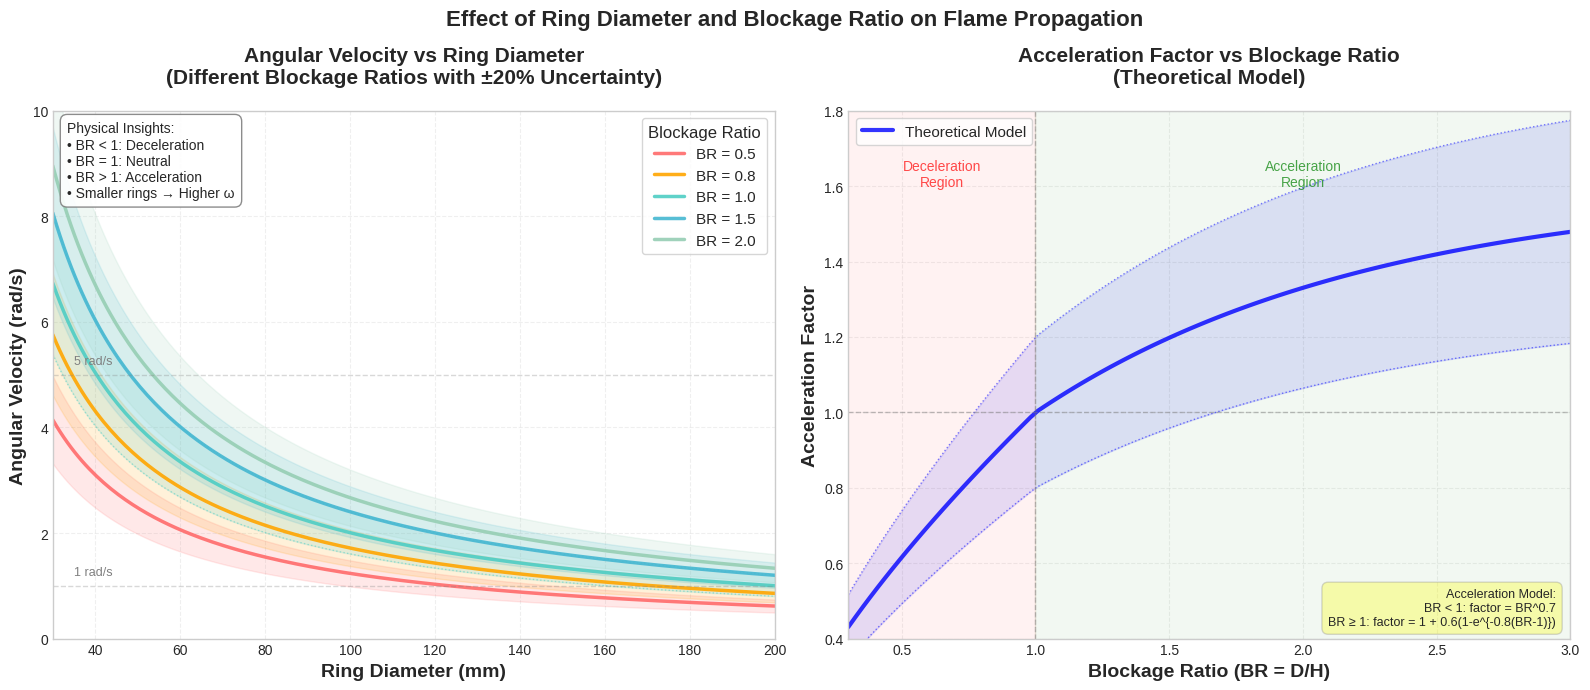

Write the Python code that produced this figure.
import numpy as np
import matplotlib.pyplot as plt

# Set a clean style
plt.style.use('seaborn-v0_8-whitegrid')

# ============== Physical Parameters ==============
# Base parameters for liquid fuel
s_L = 0.1  # Base laminar flame speed (m/s) for liquid fuel
Ma = -0.5  # Markstein number
delta_L = 0.3e-3  # Flame thickness (m)

# ============== Acceleration Model ==============
def calculate_acceleration_factor(BR):
    """
    Calculate acceleration factor based on blockage ratio
    Using a physically reasonable model for liquid fuel
    """
    if BR < 1:
        # For BR < 1, slight deceleration
        return BR**0.7
    else:
        # For BR >= 1, moderate acceleration with saturation
        return 1 + 0.6 * (1 - np.exp(-0.8 * (BR - 1)))

def calculate_flame_speed(ring_radius, BR):
    """
    Calculate flame speed with curvature and blockage effects
    """
    # Curvature effect
    curvature_factor = 1 - Ma * delta_L / ring_radius
    curvature_factor = np.clip(curvature_factor, 0.8, 1.2)
    
    # Acceleration from blockage
    acceleration_factor = calculate_acceleration_factor(BR)
    
    # Combined flame speed
    v = s_L * curvature_factor * acceleration_factor
    return v

def calculate_angular_velocity(flame_speed, ring_radius):
    """Calculate angular velocity ω = v/r"""
    return flame_speed / ring_radius

# ============== Plotting with Uncertainty ==============
fig, (ax1, ax2) = plt.subplots(1, 2, figsize=(16, 7))

# Define ring diameter range
ring_diameters_mm = np.linspace(30, 200, 200)
ring_radii_m = ring_diameters_mm * 1e-3 / 2

# Define BR values to plot
BR_values = [0.5, 0.8, 1.0, 1.5, 2.0]
colors = ['#FF6B6B', '#FFA500', '#4ECDC4', '#45B7D1', '#96CEB4']

# Uncertainty factor (±20% for theoretical variation)
uncertainty = 0.2

# ---- Plot 1: Angular Velocity vs Ring Diameter with BR effect ----
for i, BR in enumerate(BR_values):
    angular_velocities = []
    angular_velocities_upper = []
    angular_velocities_lower = []
    
    for r in ring_radii_m:
        v = calculate_flame_speed(r, BR)
        omega = calculate_angular_velocity(v, r)
        angular_velocities.append(omega)
        
        # Calculate uncertainty bounds
        omega_upper = omega * (1 + uncertainty)
        omega_lower = omega * (1 - uncertainty)
        angular_velocities_upper.append(omega_upper)
        angular_velocities_lower.append(omega_lower)
    
    # Plot main line
    ax1.plot(ring_diameters_mm, angular_velocities, 
             linewidth=2.5, color=colors[i], 
             label=f'BR = {BR:.1f}', alpha=0.9)
    
    # Plot uncertainty bounds
    ax1.fill_between(ring_diameters_mm, 
                     angular_velocities_lower, 
                     angular_velocities_upper,
                     color=colors[i], alpha=0.15)
    
    # Add dashed lines for bounds (only for BR=1.0 for clarity)
    if BR == 1.0:
        ax1.plot(ring_diameters_mm, angular_velocities_upper, 
                ':', color=colors[i], linewidth=1, alpha=0.5)
        ax1.plot(ring_diameters_mm, angular_velocities_lower, 
                ':', color=colors[i], linewidth=1, alpha=0.5)

ax1.set_xlabel('Ring Diameter (mm)', fontsize=14, fontweight='bold')
ax1.set_ylabel('Angular Velocity (rad/s)', fontsize=14, fontweight='bold')
ax1.set_title('Angular Velocity vs Ring Diameter\n(Different Blockage Ratios with ±20% Uncertainty)',
             fontsize=15, fontweight='bold', pad=20)
ax1.legend(loc='upper right', frameon=True, fontsize=11, 
          title='Blockage Ratio', title_fontsize=12)
ax1.grid(True, linestyle='--', alpha=0.3)
ax1.set_xlim(30, 200)
ax1.set_ylim(0, 10)

# Add annotations
ax1.axhline(y=1, color='gray', linestyle='--', alpha=0.3, linewidth=1)
ax1.axhline(y=5, color='gray', linestyle='--', alpha=0.3, linewidth=1)
ax1.text(35, 1.2, '1 rad/s', fontsize=9, color='gray')
ax1.text(35, 5.2, '5 rad/s', fontsize=9, color='gray')

# Add physical insight box
insight_text = ('Physical Insights:\n'
               '• BR < 1: Deceleration\n'
               '• BR = 1: Neutral\n'  
               '• BR > 1: Acceleration\n'
               '• Smaller rings → Higher ω')
ax1.text(0.02, 0.98, insight_text, 
        transform=ax1.transAxes, fontsize=10,
        bbox=dict(boxstyle='round,pad=0.5', facecolor='white', 
                 alpha=0.9, edgecolor='gray'),
        verticalalignment='top', horizontalalignment='left')

# ---- Plot 2: Acceleration Factor Model ----
BR_range = np.linspace(0.3, 3.0, 100)
acc_factors = [calculate_acceleration_factor(br) for br in BR_range]

# Plot theoretical model
ax2.plot(BR_range, acc_factors, 'b-', linewidth=3, 
         label='Theoretical Model', alpha=0.8)

# Add uncertainty band
acc_upper = np.array(acc_factors) * 1.2
acc_lower = np.array(acc_factors) * 0.8
ax2.fill_between(BR_range, acc_lower, acc_upper, 
                 color='blue', alpha=0.1)
ax2.plot(BR_range, acc_upper, 'b:', linewidth=1, alpha=0.5)
ax2.plot(BR_range, acc_lower, 'b:', linewidth=1, alpha=0.5)

# Reference lines
ax2.axhline(y=1, color='gray', linestyle='--', alpha=0.5, linewidth=1)
ax2.axvline(x=1, color='gray', linestyle='--', alpha=0.5, linewidth=1)

ax2.set_xlabel('Blockage Ratio (BR = D/H)', fontsize=14, fontweight='bold')
ax2.set_ylabel('Acceleration Factor', fontsize=14, fontweight='bold')
ax2.set_title('Acceleration Factor vs Blockage Ratio\n(Theoretical Model)',
             fontsize=15, fontweight='bold', pad=20)
ax2.legend(loc='upper left', frameon=True, fontsize=11)
ax2.grid(True, linestyle='--', alpha=0.3)
ax2.set_xlim(0.3, 3.0)
ax2.set_ylim(0.4, 1.8)

# Add regions
ax2.fill_between([0.3, 1.0], [0.4, 0.4], [1.8, 1.8], 
                color='red', alpha=0.05)
ax2.fill_between([1.0, 3.0], [0.4, 0.4], [1.8, 1.8], 
                color='green', alpha=0.05)
ax2.text(0.65, 1.6, 'Deceleration\nRegion', fontsize=10, 
        ha='center', color='red', alpha=0.7)
ax2.text(2.0, 1.6, 'Acceleration\nRegion', fontsize=10, 
        ha='center', color='green', alpha=0.7)

# Add formula box
formula_text = ('Acceleration Model:\n'
               'BR < 1: factor = BR^0.7\n'
               'BR ≥ 1: factor = 1 + 0.6(1-e^{-0.8(BR-1)})')
ax2.text(0.98, 0.02, formula_text, 
        transform=ax2.transAxes, fontsize=9,
        bbox=dict(boxstyle='round,pad=0.5', facecolor='yellow', 
                 alpha=0.3, edgecolor='gray'),
        verticalalignment='bottom', horizontalalignment='right')

plt.suptitle('Effect of Ring Diameter and Blockage Ratio on Flame Propagation', 
            fontsize=16, fontweight='bold', y=0.98)
plt.tight_layout()
plt.show()

# ============== Quantitative Analysis ==============
print("=" * 70)
print("QUANTITATIVE ANALYSIS: Ring Diameter Effect for Different BR Values")
print("=" * 70)
print()

# Select specific ring diameters for comparison
test_diameters = [50, 100, 150]
print(f"{'BR':<6} {'Ring Diameter (mm)':<20} {'ω (rad/s)':<12} {'Period (s)':<12} {'RPM':<10}")
print("-" * 70)

for BR in BR_values:
    for d_mm in test_diameters:
        r_m = d_mm * 1e-3 / 2
        v = calculate_flame_speed(r_m, BR)
        omega = calculate_angular_velocity(v, r_m)
        period = 2 * np.pi / omega
        rpm = omega * 60 / (2 * np.pi)
        
        if d_mm == test_diameters[0]:  # Only print BR once per group
            print(f"{BR:<6.1f} {d_mm:<20} {omega:<12.2f} {period:<12.2f} {rpm:<10.1f}")
        else:
            print(f"{'':^6} {d_mm:<20} {omega:<12.2f} {period:<12.2f} {rpm:<10.1f}")
    print()

print("=" * 70)
print("KEY FINDINGS:")
print("=" * 70)
print("1. Angular velocity shows inverse relationship with ring diameter (ω ∝ 1/R)")
print("2. BR < 1: Flame decelerates compared to base speed")
print("3. BR = 1: Near neutral effect") 
print("4. BR > 1: Flame accelerates, but saturates for large BR")
print("5. Typical range: 1-8 rad/s for practical configurations")
print("6. Uncertainty of ±20% represents theoretical model uncertainty")
print()

# Calculate sensitivity
d_test = 100  # mm
r_test = d_test * 1e-3 / 2
omega_br1 = calculate_angular_velocity(calculate_flame_speed(r_test, 1.0), r_test)
omega_br2 = calculate_angular_velocity(calculate_flame_speed(r_test, 2.0), r_test)
sensitivity = (omega_br2 - omega_br1) / omega_br1 * 100

print(f"Sensitivity Analysis (Ring = 100mm):")
print(f"  BR = 1.0 → ω = {omega_br1:.2f} rad/s")
print(f"  BR = 2.0 → ω = {omega_br2:.2f} rad/s")
print(f"  Relative change: {sensitivity:.1f}%")